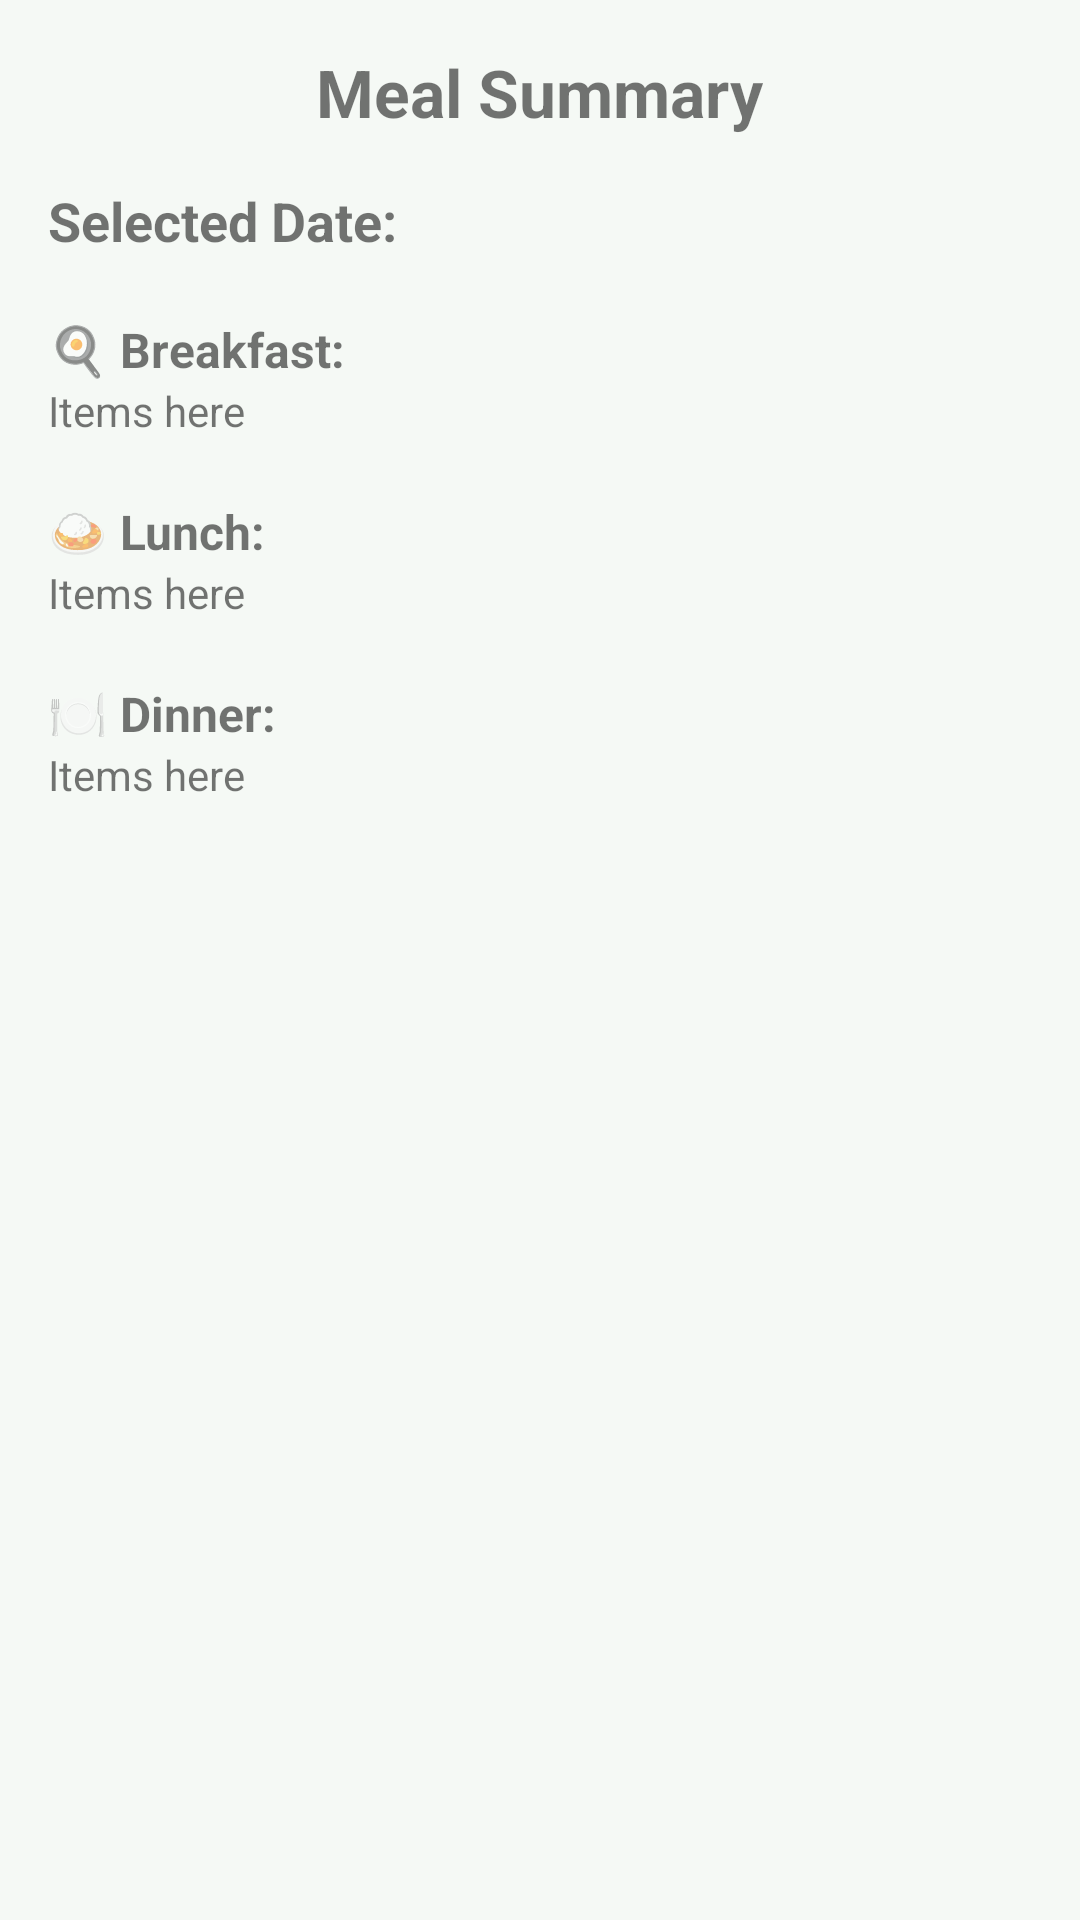

Reconstruct the res/layout file that produces this screen, plus the resources it refers to.
<!-- AndroidManifest.xml: application theme Theme.MealsMatter -->
<!-- res/layout/fragment_meal_summary.xml -->
<?xml version="1.0" encoding="utf-8"?>
<ScrollView xmlns:android="http://schemas.android.com/apk/res/android"
    android:id="@+id/scrollViewSummary"
    android:layout_width="match_parent"
    android:layout_height="match_parent"
    android:padding="16dp">

    <LinearLayout
        android:id="@+id/layoutSummaryContainer"
        android:layout_width="match_parent"
        android:layout_height="wrap_content"
        android:orientation="vertical">

        <TextView
            android:id="@+id/tvSummaryTitle"
            android:layout_width="wrap_content"
            android:layout_height="wrap_content"
            android:text="Meal Summary"
            android:textSize="22sp"
            android:textStyle="bold"
            android:layout_gravity="center_horizontal"
            android:paddingBottom="16dp" />

        <TextView
            android:id="@+id/tvSelectedDate"
            android:layout_width="wrap_content"
            android:layout_height="wrap_content"
            android:text="Selected Date: "
            android:textSize="18sp"
            android:textStyle="bold"
            android:paddingBottom="12dp" />

        <TextView
            android:id="@+id/tvBreakfast"
            android:layout_width="wrap_content"
            android:layout_height="wrap_content"
            android:text="🍳 Breakfast:"
            android:textSize="16sp"
            android:textStyle="bold"
            android:paddingTop="8dp" />

        <TextView
            android:id="@+id/tvBreakfastItems"
            android:layout_width="wrap_content"
            android:layout_height="wrap_content"
            android:text="Items here"
            android:paddingBottom="12dp" />

        <TextView
            android:id="@+id/tvLunch"
            android:layout_width="wrap_content"
            android:layout_height="wrap_content"
            android:text="🍛 Lunch:"
            android:textSize="16sp"
            android:textStyle="bold"
            android:paddingTop="8dp" />

        <TextView
            android:id="@+id/tvLunchItems"
            android:layout_width="wrap_content"
            android:layout_height="wrap_content"
            android:text="Items here"
            android:paddingBottom="12dp" />

        <TextView
            android:id="@+id/tvDinner"
            android:layout_width="wrap_content"
            android:layout_height="wrap_content"
            android:text="🍽️ Dinner:"
            android:textSize="16sp"
            android:textStyle="bold"
            android:paddingTop="8dp" />

        <TextView
            android:id="@+id/tvDinnerItems"
            android:layout_width="wrap_content"
            android:layout_height="wrap_content"
            android:text="Items here"
            android:paddingBottom="12dp" />

    </LinearLayout>
</ScrollView>
<!-- resources referenced by this layout -->
<resources>
  <style name="Theme.MealsMatter" parent="Theme.MaterialComponents.DayNight.NoActionBar">
          
          <item name="colorPrimary">@color/primaryColor</item>
          <item name="colorPrimaryVariant">@color/primaryDark</item>
          <item name="colorOnPrimary">@color/textColorLight</item>
          
          <item name="colorSecondary">@color/accentColor</item>
          <item name="colorSecondaryVariant">@color/accentColor</item>
          <item name="colorOnSecondary">@color/textColorPrimary</item>
          
          <item name="android:statusBarColor">?attr/colorPrimaryVariant</item>
          
          <item name="android:colorBackground">@color/backgroundColor</item>
          <item name="colorSurface">@color/surfaceColor</item>
          <item name="colorOnSurface">@color/textColorPrimary</item>
          
          <item name="android:textColorPrimary">@color/textColorPrimary</item>
          <item name="android:textColorSecondary">@color/textColorSecondary</item>
          
          <item name="cardBackgroundColor">@color/cardBackground</item>
          
          <item name="android:divider">@color/dividerColor</item>
          
          <item name="colorError">@color/errorColor</item>
          <item name="colorOnError">@color/textColorLight</item>
      </style>
  <color name="primaryColor">#2E7D32</color>
  <color name="primaryDark">#1B5E20</color>
  <color name="textColorLight">#FFFFFF</color>
  <color name="accentColor">#26A69A</color>
  <color name="textColorPrimary">#1B5E20</color>
  <color name="backgroundColor">#F5F9F5</color>
  <color name="surfaceColor">#FFFFFF</color>
  <color name="textColorSecondary">#558B2F</color>
  <color name="errorColor">#EF5350</color>
</resources>
